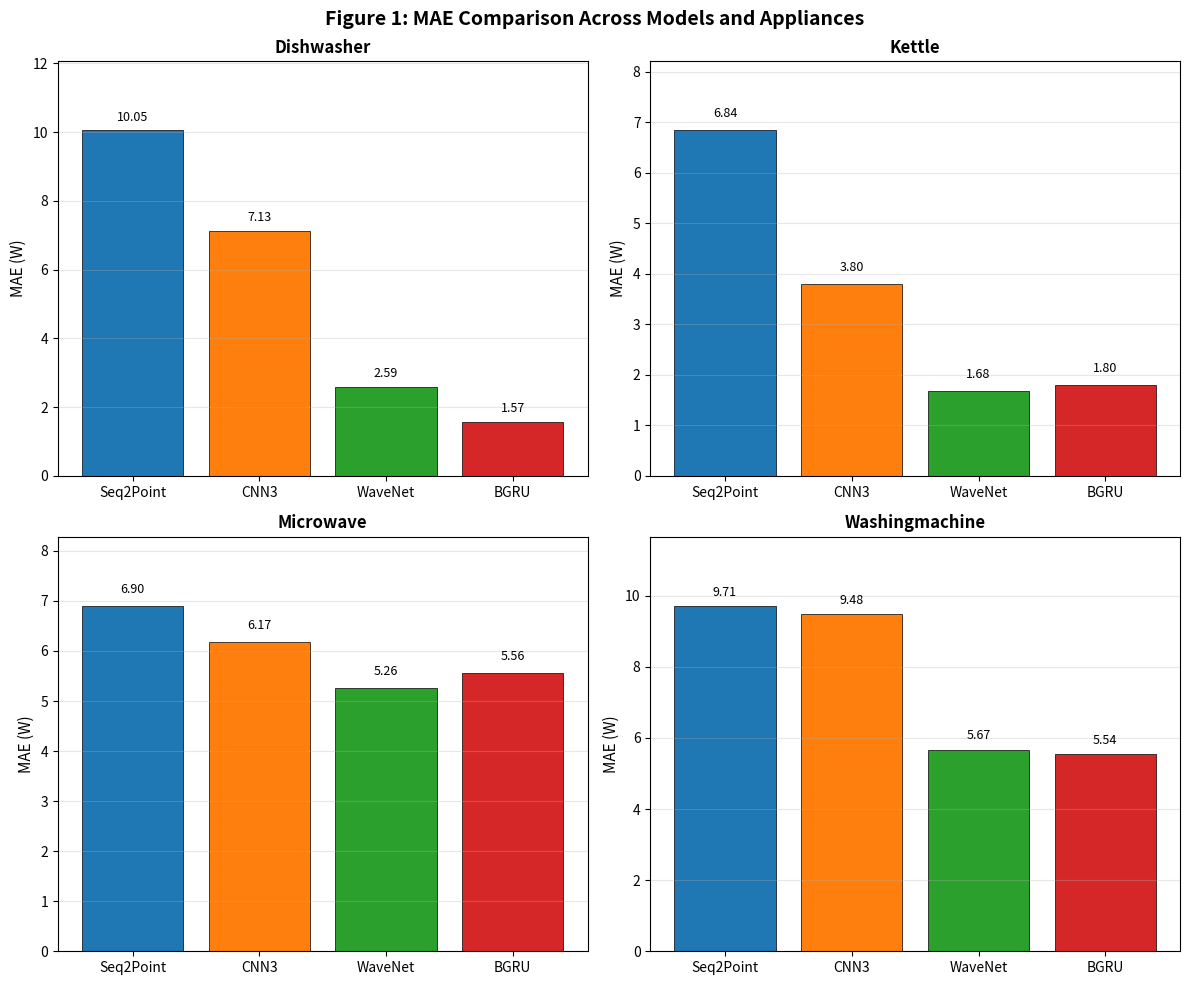
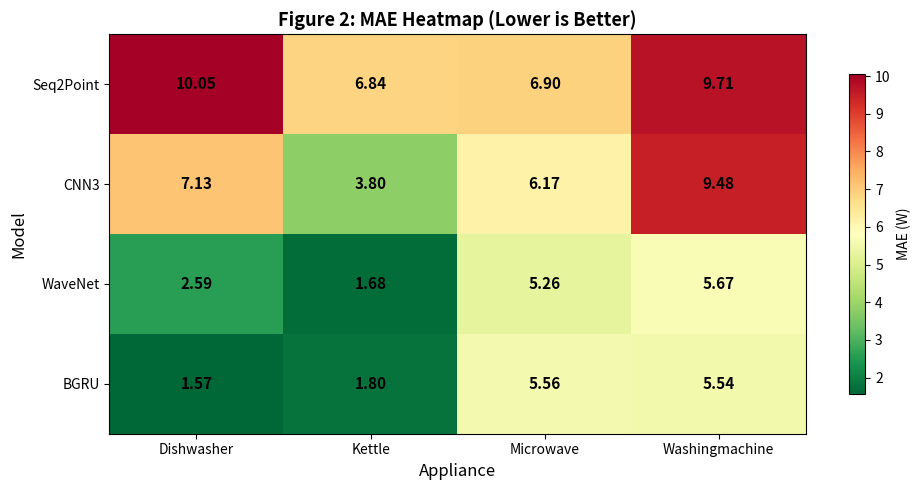
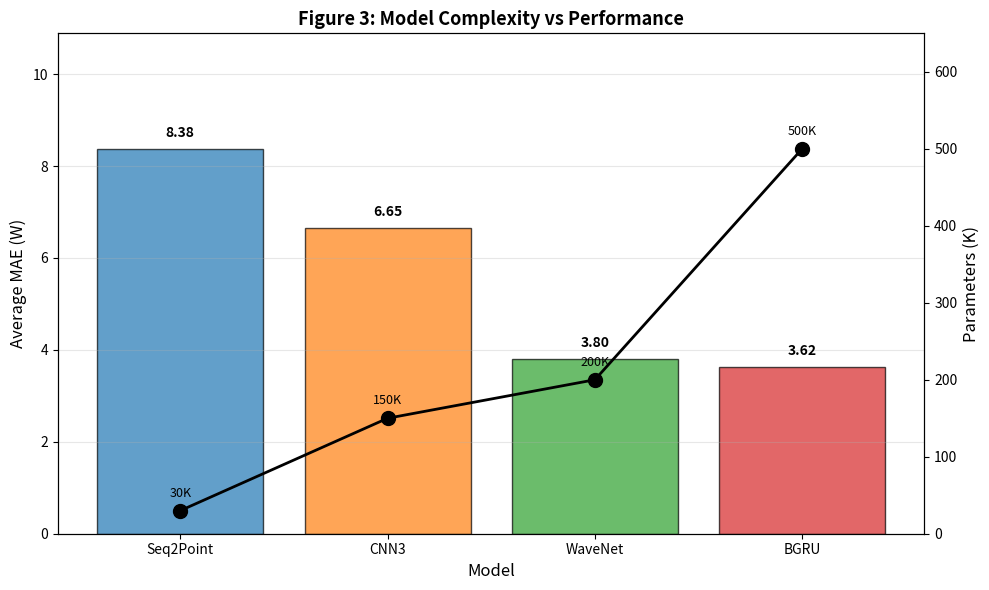
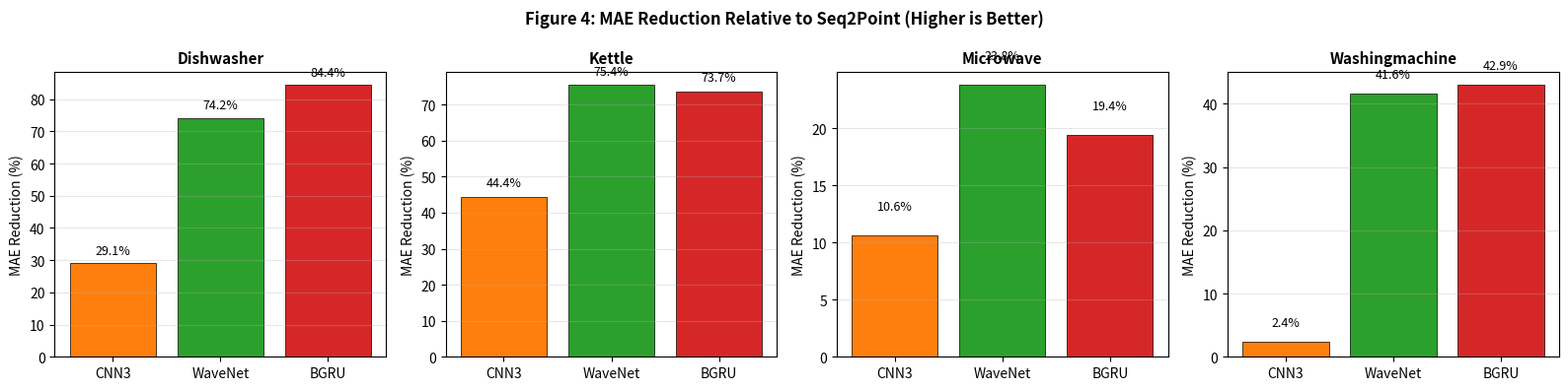

Source code (Python) for these figures, in order:
"""
整理现有实验图表，生成论文汇总
"""
import os
import json
import numpy as np
import matplotlib.pyplot as plt
import matplotlib
matplotlib.rcParams['font.size'] = 10
matplotlib.rcParams['axes.unicode_minus'] = False

# 输出目录
OUTPUT_DIR = r'd:\GraduationDesign\ReplicateTest\fast-seq2point\outputs\figures'
os.makedirs(OUTPUT_DIR, exist_ok=True)

# 实验数据
EXPERIMENTS = {
    'Seq2Point': {
        'dishwasher': {'MAE': 10.05, 'RMSE': 124.96, 'SAE': 0.11, 'best_iter': 283000},
        'kettle': {'MAE': 6.84, 'RMSE': 108.22, 'SAE': 0.39, 'best_iter': 271000},
        'microwave': {'MAE': 6.90, 'RMSE': 100.90, 'SAE': 0.86, 'best_iter': 282000},
        'washingmachine': {'MAE': 9.71, 'RMSE': 86.94, 'SAE': 0.21, 'best_iter': 267000}
    },
    'CNN3': {
        'dishwasher': {'MAE': 7.13, 'RMSE': 101.21, 'SAE': 0.31, 'best_iter': 298000},
        'kettle': {'MAE': 3.80, 'RMSE': 75.66, 'SAE': 0.11, 'best_iter': 289000},
        'microwave': {'MAE': 6.17, 'RMSE': 92.50, 'SAE': 0.68, 'best_iter': 287000},
        'washingmachine': {'MAE': 9.48, 'RMSE': 81.11, 'SAE': 0.17, 'best_iter': 292000}
    },
    'WaveNet': {
        'dishwasher': {'MAE': 2.59, 'RMSE': 36.08, 'SAE': 0.10, 'best_iter': 266000},
        'kettle': {'MAE': 1.68, 'RMSE': 52.88, 'SAE': 0.02, 'best_iter': 99000},
        'microwave': {'MAE': 5.26, 'RMSE': 84.66, 'SAE': 0.57, 'best_iter': 182000},
        'washingmachine': {'MAE': 5.67, 'RMSE': 52.66, 'SAE': 2.55, 'best_iter': 291000}
    },
    'BGRU': {
        'dishwasher': {'MAE': 1.57, 'RMSE': 38.57, 'SAE': 0.02, 'best_iter': 261000},
        'kettle': {'MAE': 1.80, 'RMSE': 59.10, 'SAE': 0.02, 'best_iter': 189000},
        'microwave': {'MAE': 5.56, 'RMSE': 88.78, 'SAE': 0.61, 'best_iter': 293000},
        'washingmachine': {'MAE': 5.54, 'RMSE': 61.55, 'SAE': 0.09, 'best_iter': 257000}
    }
}

MODELS = ['Seq2Point', 'CNN3', 'WaveNet', 'BGRU']
DEVICES = ['dishwasher', 'kettle', 'microwave', 'washingmachine']
COLORS = {'Seq2Point': '#1f77b4', 'CNN3': '#ff7f0e', 'WaveNet': '#2ca02c', 'BGRU': '#d62728'}

def create_summary_table():
    """生成性能对比汇总表"""
    fig, ax = plt.subplots(figsize=(12, 8))
    ax.axis('off')
    
    # 表头
    header_color = '#4472C4'
    row_colors = ['#D6DCE4', '#FFFFFF']
    
    # 创建表格数据
    cell_text = []
    for i, model in enumerate(MODELS):
        for j, device in enumerate(DEVICES):
            d = EXPERIMENTS[model][device]
            cell_text.append([
                model, device,
                f"{d['MAE']:.2f}",
                f"{d['RMSE']:.2f}",
                f"{d['SAE']:.2f}",
                f"{d['best_iter']//1000}K"
            ])
    
    col_labels = ['Model', 'Appliance', 'MAE (W)', 'RMSE (W)', 'SAE (%)', 'Best Iter']
    
    table = ax.table(
        cellText=cell_text,
        colLabels=col_labels,
        cellLoc='center',
        loc='center',
        colWidths=[0.14, 0.16, 0.12, 0.12, 0.12, 0.12]
    )
    
    table.auto_set_font_size(False)
    table.set_fontsize(9)
    table.scale(1.2, 2.0)
    
    # 设置表头
    for i in range(len(col_labels)):
        table[(0, i)].set_facecolor(header_color)
        table[(0, i)].set_text_props(color='white', weight='bold')
    
    # 设置行颜色
    for i in range(1, len(cell_text) + 1):
        color_idx = (i - 1) // len(DEVICES) % 2
        for j in range(len(col_labels)):
            table[(i, j)].set_facecolor(row_colors[color_idx])
    
    plt.title('Table 1: Performance Comparison on Test Set', fontsize=14, fontweight='bold', pad=20)
    plt.tight_layout()
    plt.savefig(os.path.join(OUTPUT_DIR, '01_summary_table.png'), dpi=300, bbox_inches='tight', facecolor='white')
    plt.savefig(os.path.join(OUTPUT_DIR, '01_summary_table.pdf'), bbox_inches='tight', facecolor='white')
    plt.close()
    print("Saved: 01_summary_table.png")

def create_mae_comparison():
    """生成MAE对比图"""
    fig, axes = plt.subplots(2, 2, figsize=(12, 10))
    axes = axes.flatten()
    
    device_names = ['Dishwasher', 'Kettle', 'Microwave', 'Washingmachine']
    
    for idx, device in enumerate(DEVICES):
        ax = axes[idx]
        mae_values = [EXPERIMENTS[m][device]['MAE'] for m in MODELS]
        colors = [COLORS[m] for m in MODELS]
        
        bars = ax.bar(MODELS, mae_values, color=colors, edgecolor='black', linewidth=0.5)
        
        for bar, val in zip(bars, mae_values):
            ax.text(bar.get_x() + bar.get_width()/2, bar.get_height() + 0.2,
                   f'{val:.2f}', ha='center', va='bottom', fontsize=9)
        
        ax.set_ylabel('MAE (W)', fontsize=11)
        ax.set_title(device_names[idx], fontsize=12, fontweight='bold')
        ax.set_ylim(0, max(mae_values) * 1.2)
        ax.grid(axis='y', alpha=0.3)
    
    plt.suptitle('Figure 1: MAE Comparison Across Models and Appliances', fontsize=14, fontweight='bold')
    plt.tight_layout()
    plt.savefig(os.path.join(OUTPUT_DIR, '02_mae_comparison.png'), dpi=300, bbox_inches='tight', facecolor='white')
    plt.savefig(os.path.join(OUTPUT_DIR, '02_mae_comparison.pdf'), bbox_inches='tight', facecolor='white')
    plt.close()
    print("Saved: 02_mae_comparison.png")

def create_heatmap():
    """生成热力图"""
    mae_matrix = np.array([[EXPERIMENTS[m][d]['MAE'] for d in DEVICES] for m in MODELS])
    
    fig, ax = plt.subplots(figsize=(10, 5))
    im = ax.imshow(mae_matrix, cmap='RdYlGn_r', aspect='auto')
    
    for i in range(len(MODELS)):
        for j in range(len(DEVICES)):
            ax.text(j, i, f'{mae_matrix[i, j]:.2f}',
                   ha='center', va='center', color='black', fontsize=11, fontweight='bold')
    
    ax.set_xticks(np.arange(len(DEVICES)))
    ax.set_yticks(np.arange(len(MODELS)))
    ax.set_xticklabels([d.capitalize() for d in DEVICES], fontsize=10)
    ax.set_yticklabels(MODELS, fontsize=10)
    ax.set_xlabel('Appliance', fontsize=12)
    ax.set_ylabel('Model', fontsize=12)
    ax.set_title('Figure 2: MAE Heatmap (Lower is Better)', fontsize=13, fontweight='bold')
    
    plt.colorbar(im, ax=ax, shrink=0.8, label='MAE (W)')
    plt.tight_layout()
    plt.savefig(os.path.join(OUTPUT_DIR, '03_mae_heatmap.png'), dpi=300, bbox_inches='tight', facecolor='white')
    plt.savefig(os.path.join(OUTPUT_DIR, '03_mae_heatmap.pdf'), bbox_inches='tight', facecolor='white')
    plt.close()
    print("Saved: 03_mae_heatmap.png")

def create_complexity_chart():
    """模型复杂度与性能权衡"""
    params = {'Seq2Point': 30, 'CNN3': 150, 'WaveNet': 200, 'BGRU': 500}  # K
    avg_mae = [np.mean([EXPERIMENTS[m][d]['MAE'] for d in DEVICES]) for m in MODELS]
    
    fig, ax1 = plt.subplots(figsize=(10, 6))
    
    bars = ax1.bar(MODELS, avg_mae, color=[COLORS[m] for m in MODELS], 
                   edgecolor='black', linewidth=1, alpha=0.7)
    ax1.set_ylabel('Average MAE (W)', fontsize=12)
    ax1.set_xlabel('Model', fontsize=12)
    ax1.set_ylim(0, max(avg_mae) * 1.3)
    
    for bar, val in zip(bars, avg_mae):
        ax1.text(bar.get_x() + bar.get_width()/2, bar.get_height() + 0.2,
                f'{val:.2f}', ha='center', va='bottom', fontsize=10, fontweight='bold')
    
    ax2 = ax1.twinx()
    param_vals = [params[m] for m in MODELS]
    line = ax2.plot(MODELS, param_vals, 'ko-', linewidth=2, markersize=10)
    ax2.set_ylabel('Parameters (K)', fontsize=12)
    ax2.set_ylim(0, max(param_vals) * 1.3)
    
    for i, (m, p) in enumerate(zip(MODELS, param_vals)):
        ax2.annotate(f'{p}K', (i, p), textcoords="offset points", xytext=(0, 10), ha='center', fontsize=9)
    
    ax1.set_title('Figure 3: Model Complexity vs Performance', fontsize=13, fontweight='bold')
    ax1.grid(axis='y', alpha=0.3)
    
    plt.tight_layout()
    plt.savefig(os.path.join(OUTPUT_DIR, '04_complexity_performance.png'), dpi=300, bbox_inches='tight', facecolor='white')
    plt.savefig(os.path.join(OUTPUT_DIR, '04_complexity_performance.pdf'), bbox_inches='tight', facecolor='white')
    plt.close()
    print("Saved: 04_complexity_performance.png")

def create_relative_improvement():
    """相对性能提升"""
    baseline = 'Seq2Point'
    
    fig, axes = plt.subplots(1, 4, figsize=(16, 4))
    device_names = ['Dishwasher', 'Kettle', 'Microwave', 'Washingmachine']
    
    for idx, device in enumerate(DEVICES):
        ax = axes[idx]
        baseline_mae = EXPERIMENTS[baseline][device]['MAE']
        improvements = []
        
        for model in MODELS[1:]:
            current_mae = EXPERIMENTS[model][device]['MAE']
            improvement = (baseline_mae - current_mae) / baseline_mae * 100
            improvements.append(improvement)
        
        colors = [COLORS[m] for m in MODELS[1:]]
        bars = ax.bar(MODELS[1:], improvements, color=colors, edgecolor='black', linewidth=0.5)
        
        for bar, val in zip(bars, improvements):
            y_pos = bar.get_height() + 2
            ax.text(bar.get_x() + bar.get_width()/2, y_pos,
                   f'{val:.1f}%', ha='center', va='bottom', fontsize=9)
        
        ax.set_ylabel('MAE Reduction (%)', fontsize=10)
        ax.set_title(device_names[idx], fontsize=11, fontweight='bold')
        ax.grid(axis='y', alpha=0.3)
    
    plt.suptitle('Figure 4: MAE Reduction Relative to Seq2Point (Higher is Better)', fontsize=12, fontweight='bold')
    plt.tight_layout()
    plt.savefig(os.path.join(OUTPUT_DIR, '05_relative_improvement.png'), dpi=300, bbox_inches='tight', facecolor='white')
    plt.savefig(os.path.join(OUTPUT_DIR, '05_relative_improvement.pdf'), bbox_inches='tight', facecolor='white')
    plt.close()
    print("Saved: 05_relative_improvement.png")

if __name__ == "__main__":
    print("Generating summary figures...")
    print(f"Output directory: {OUTPUT_DIR}")
    print("-" * 40)
    
    create_summary_table()
    create_mae_comparison()
    create_heatmap()
    create_complexity_chart()
    create_relative_improvement()
    
    print("-" * 40)
    print("Done! All figures saved.")
